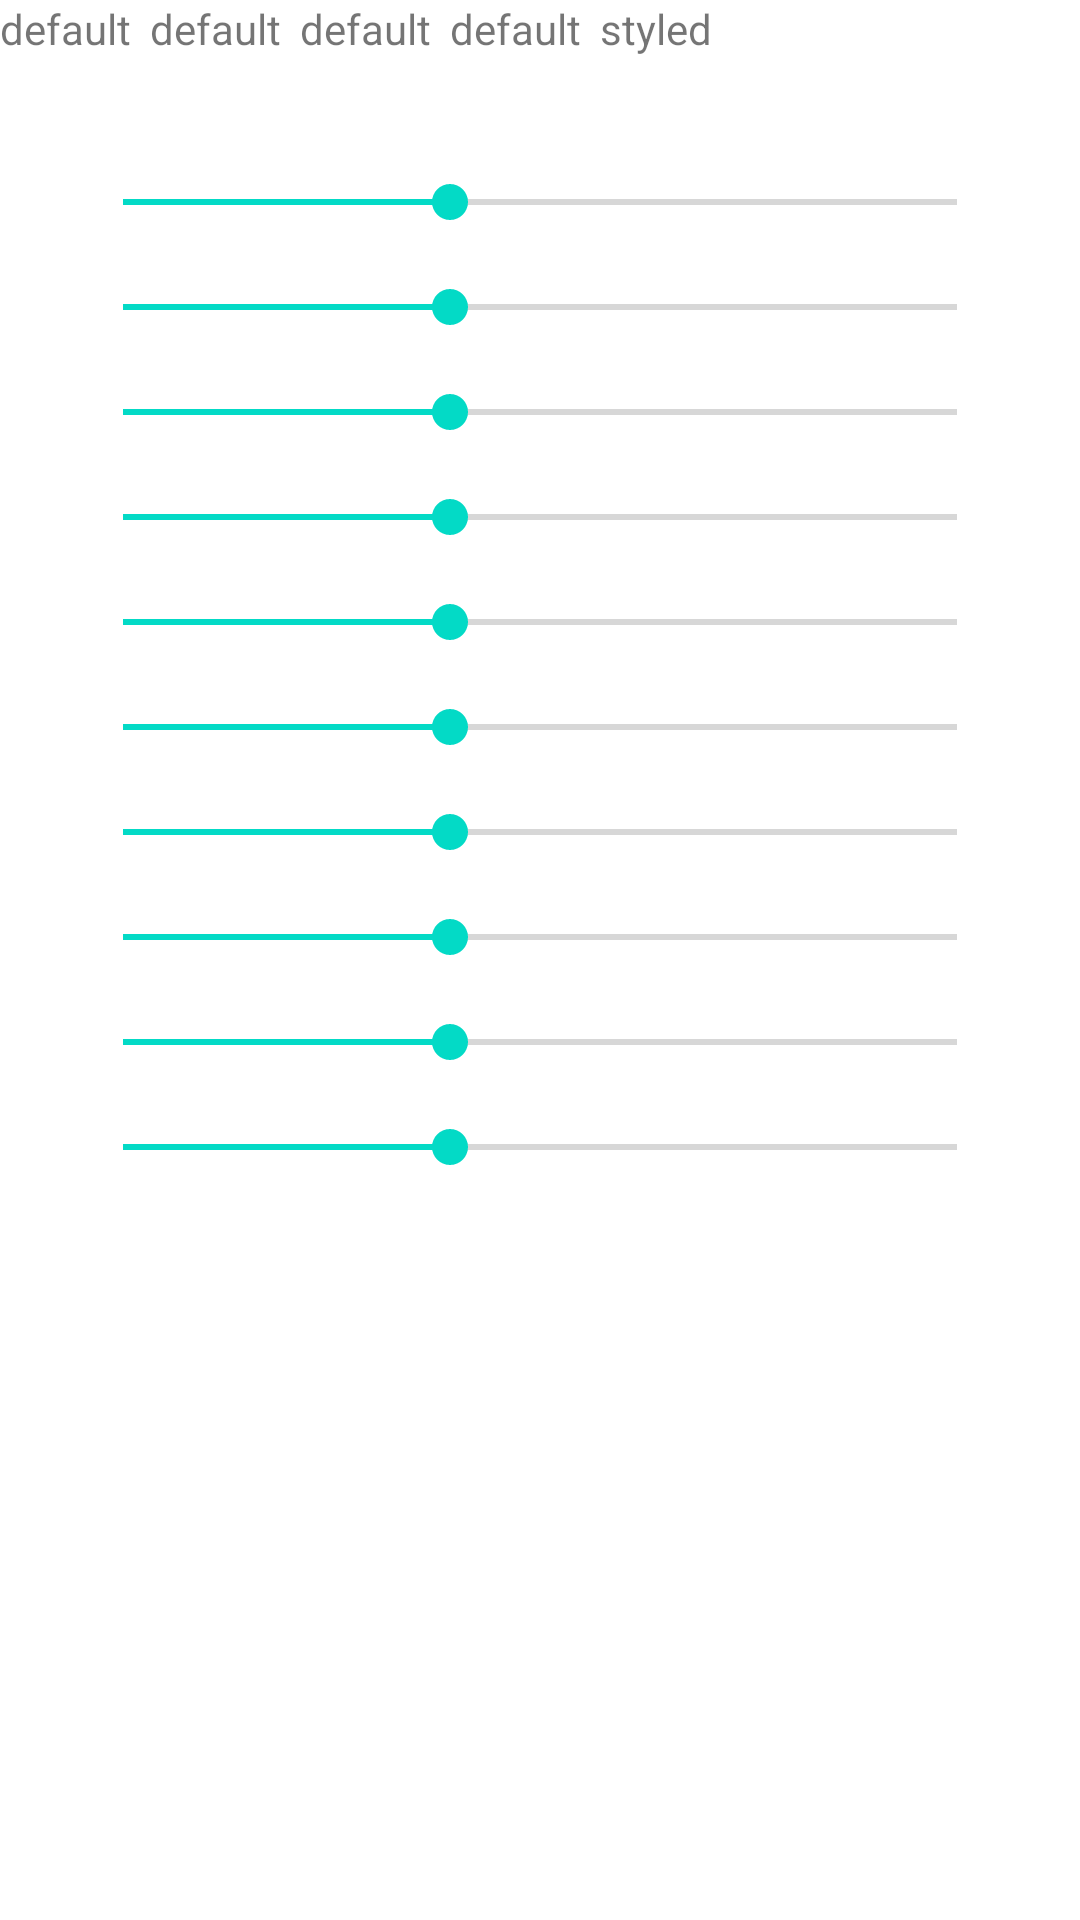

Android layout source for this screen:
<!-- AndroidManifest.xml: fallback theme Theme.MaterialComponents.DayNight.NoActionBar -->
<!-- res/layout/gradient_picker_layout.xml -->
<?xml version="1.0" encoding="utf-8"?>
<LinearLayout xmlns:android="http://schemas.android.com/apk/res/android"
    android:layout_width="fill_parent"
    android:layout_height="fill_parent"
    android:orientation="vertical" >
    <LinearLayout
    android:layout_width="fill_parent"
    android:layout_height="50dp"
    android:orientation="horizontal" >
		<TextView android:id="@+id/testbg1"
		  android:layout_height="50dp"
		  android:layout_width="50dp"
		  android:layout_margin="0dp"
		  android:text="default"
		  />
				<TextView android:id="@+id/testbg2"
		  android:layout_height="50dp"
		  android:layout_width="50dp"
		  android:layout_margin="0dp"
		  android:text="default"
		  />
<TextView android:id="@+id/rgb1"
		  android:layout_height="50dp"
		  android:layout_width="50dp"
		  android:layout_margin="0dp"
		  android:text="default"
/>
<TextView android:id="@+id/rgb2"
		  android:layout_height="50dp"
		  android:layout_width="50dp"
		  android:layout_margin="0dp"
		  android:text="default"
/>		
<TextView android:id="@+id/rgb3"
		  android:layout_height="50dp"
		  android:layout_width="50dp"
		  android:layout_margin="0dp"
		  android:text="styled"
		  />
</LinearLayout>
    	<SeekBar android:layout_marginLeft="25dp" android:layout_marginRight="25dp"
	  android:id="@+id/seekalpha"
	  android:layout_height="35dip"
	  android:layout_width="fill_parent"
		android:max="255"
		android:progress="100"
		/>
	<SeekBar android:layout_marginLeft="25dp" android:layout_marginRight="25dp"
	  android:id="@+id/seekred"
	  android:layout_height="35dip"
	  android:layout_width="fill_parent"
		android:max="255"
		android:progress="100"
		/>
		<SeekBar android:layout_marginLeft="25dp" android:layout_marginRight="25dp"
	  android:id="@+id/seekgreen"
	  android:layout_height="35dip"
	  android:layout_width="fill_parent"
		android:max="255"
		android:progress="100"
		/>
			<SeekBar android:layout_marginLeft="25dp" android:layout_marginRight="25dp"
	  android:id="@+id/seekblue"
	  android:layout_height="35dip"
	  android:layout_width="fill_parent"
		android:max="255"
		android:progress="100"
		/>


	<SeekBar android:layout_marginLeft="25dp" android:layout_marginRight="25dp"
	  android:id="@+id/seekred2"
	  android:layout_height="35dip"
	  android:layout_width="fill_parent"
		android:max="255"
		android:progress="100"
		/>
		<SeekBar android:layout_marginLeft="25dp" android:layout_marginRight="25dp"
	  android:id="@+id/seekgreen2"
	  android:layout_height="35dip"
	  android:layout_width="fill_parent"
		android:max="255"
		android:progress="100"
		/>
			<SeekBar android:layout_marginLeft="25dp" android:layout_marginRight="25dp"
	  android:id="@+id/seekblue2"
	  android:layout_height="35dip"
	  android:layout_width="fill_parent"
		android:max="255"
		android:progress="100"
		/>	

		
	<SeekBar android:layout_marginLeft="25dp" android:layout_marginRight="25dp"
	  android:id="@+id/seekred3"
	  android:layout_height="35dip"
	  android:layout_width="fill_parent"
		android:max="255"
		android:progress="100"
		/>
		<SeekBar android:layout_marginLeft="25dp" android:layout_marginRight="25dp"
	  android:id="@+id/seekgreen3"
	  android:layout_height="35dip"
	  android:layout_width="fill_parent"
		android:max="255"
		android:progress="100"
		/>
			<SeekBar android:layout_marginLeft="25dp" android:layout_marginRight="25dp"
	  android:id="@+id/seekblue3"
	  android:layout_height="35dip"
	  android:layout_width="fill_parent"
		android:max="255"
		android:progress="100"
		/>		    

</LinearLayout>
<!-- resources referenced by this layout -->
<resources>

</resources>
